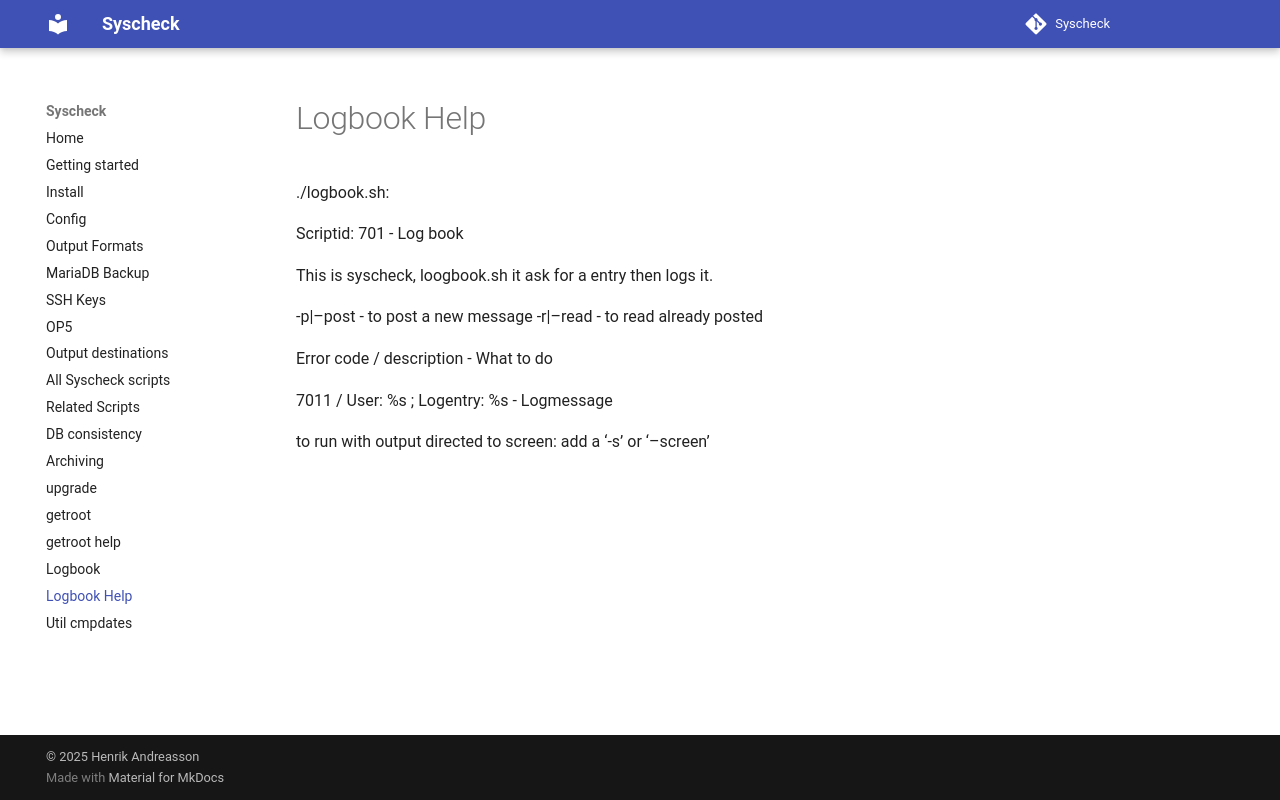

repository: henrik-andreasson/syscheck · page: help-logbook/index.html · generator: mkdocs

./logbook.sh: 


Scriptid: 701 - Log book

This is syscheck, loogbook.sh it ask for a entry then logs it.

-p|--post - to post a new message
-r|--read - to read already posted

Error code / description - What to do

7011 / User: %s ; Logentry: %s - Logmessage

to run with output directed to screen: add a '-s' or '--screen'
